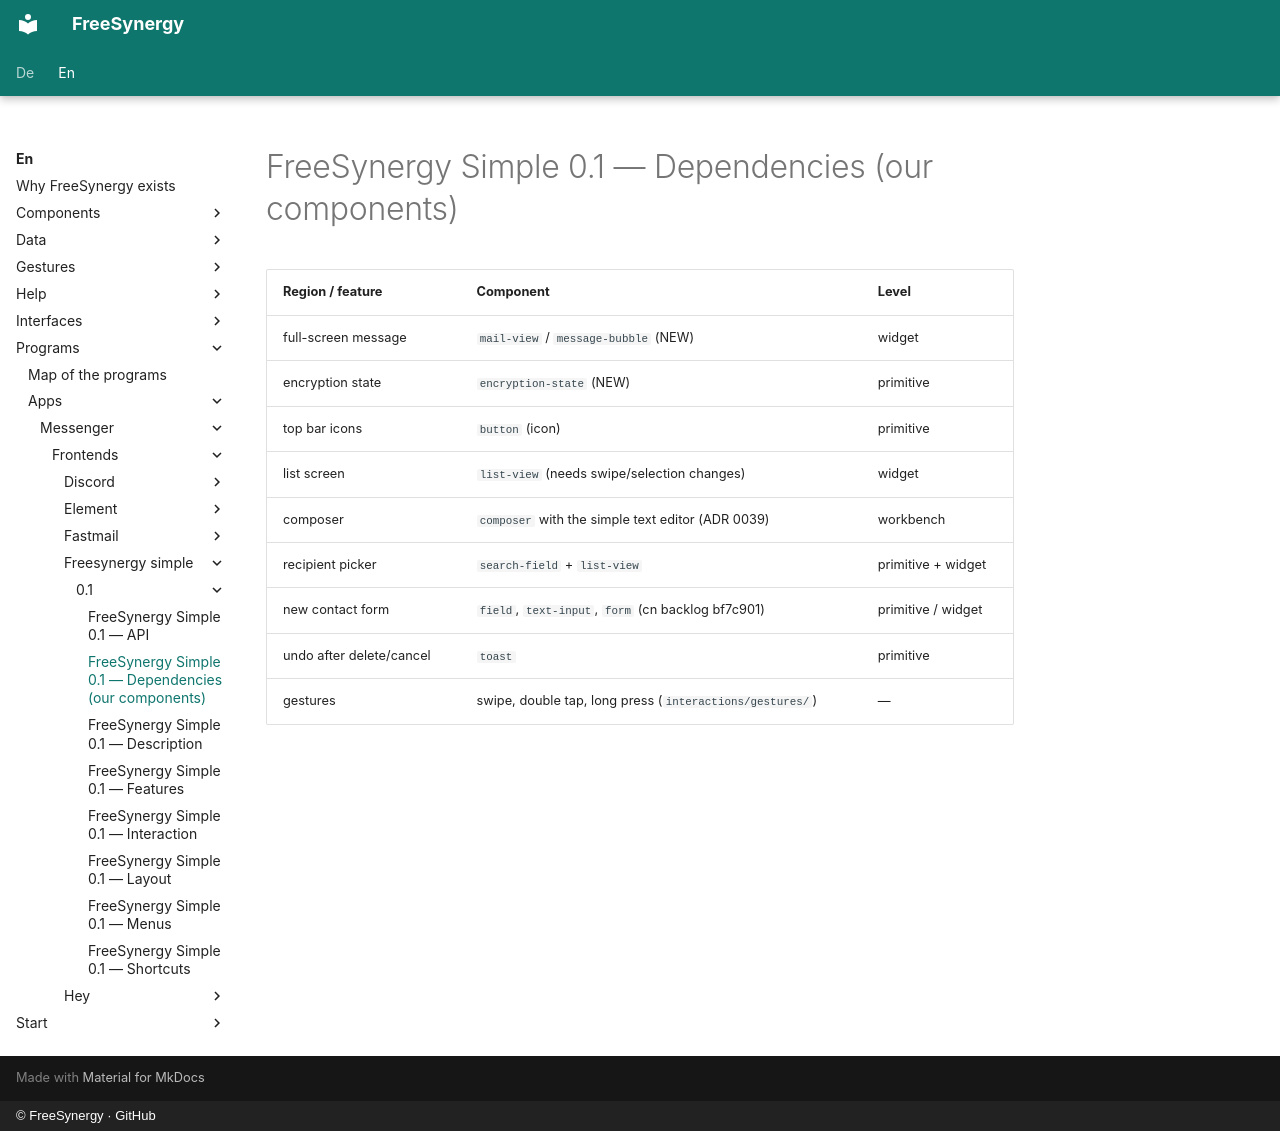

repository: FreeSynergy/fs-documentation · page: en/programs/apps/messenger/frontends/freesynergy-simple/0.1/dependencies/index.html · generator: mkdocs · copyright: © FreeSynergy · GitHub

# FreeSynergy Simple 0.1 — Dependencies (our components)

| Region / feature | Component | Level |
|------------------|-----------|-------|
| full-screen message | `mail-view` / `message-bubble` (NEW) | widget |
| encryption state | `encryption-state` (NEW) | primitive |
| top bar icons | `button` (icon) | primitive |
| list screen | `list-view` (needs swipe/selection changes) | widget |
| composer | `composer` with the simple text editor (ADR 0039) | workbench |
| recipient picker | `search-field` + `list-view` | primitive + widget |
| new contact form | `field`, `text-input`, `form` (cn backlog bf7c901) | primitive / widget |
| undo after delete/cancel | `toast` | primitive |
| gestures | swipe, double tap, long press (`interactions/gestures/`) | — |
